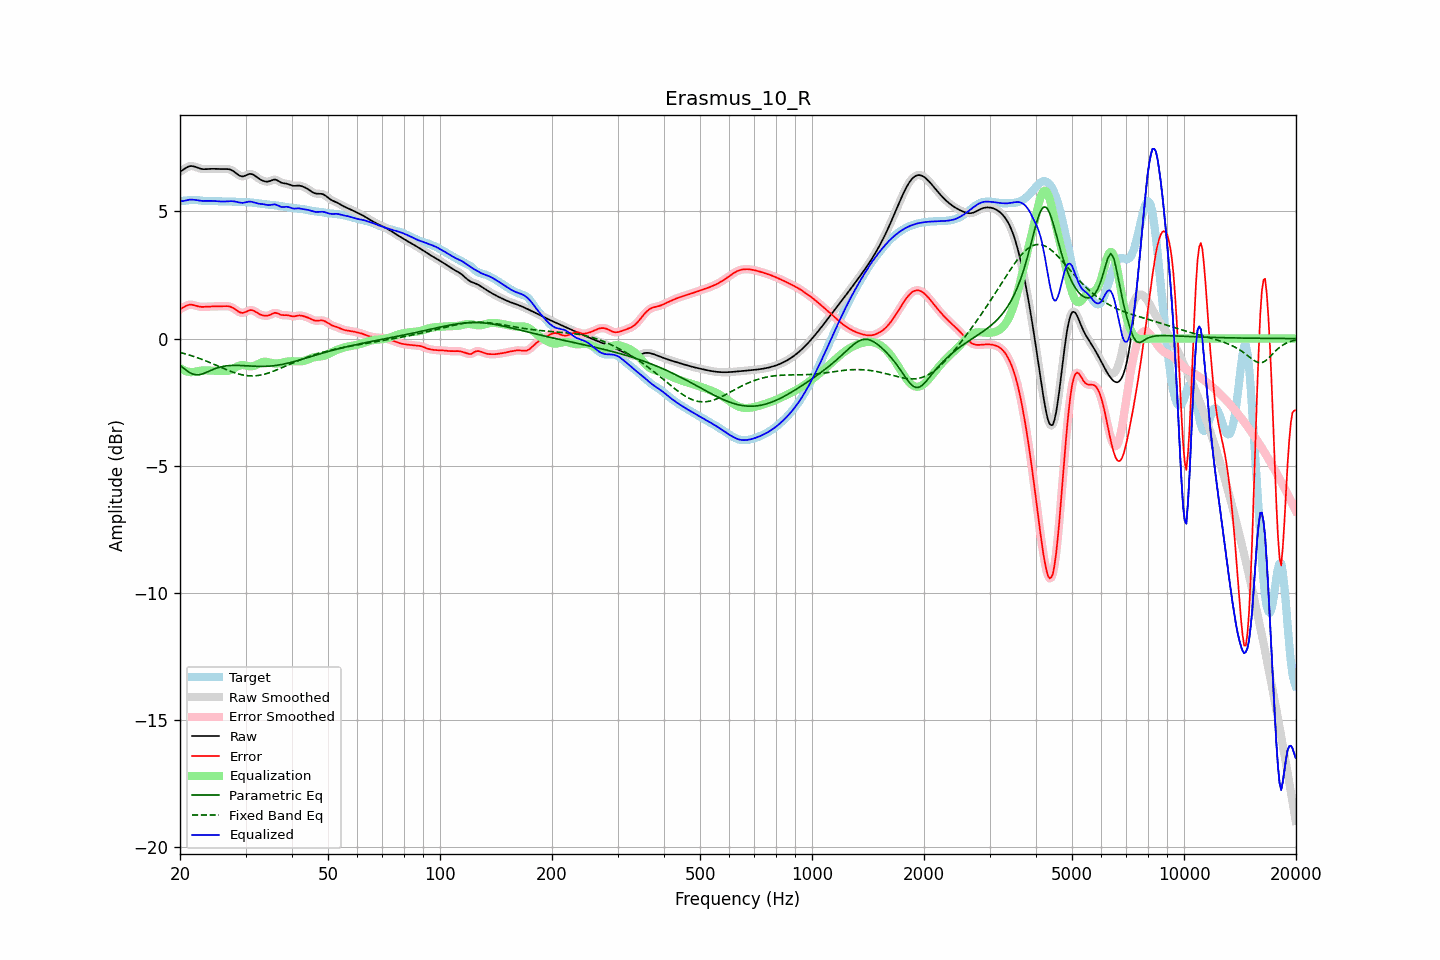

The file beside this chart, header and first rows:
frequency, raw, error, smoothed, error_smoothed, equalization, parametric_eq, fixed_band_eq, equalized_raw, equalized_smoothed, target
20.00, 6.56, 1.15, 6.56, 1.15, -1.16, -1.05, -0.54, 5.40, 5.40, 5.41
20.20, 6.60, 1.19, 6.60, 1.19, -1.20, -1.10, -0.56, 5.40, 5.40, 5.41
20.40, 6.64, 1.22, 6.64, 1.23, -1.23, -1.15, -0.58, 5.41, 5.41, 5.42
20.61, 6.68, 1.26, 6.68, 1.26, -1.26, -1.20, -0.59, 5.42, 5.42, 5.42
20.81, 6.72, 1.29, 6.72, 1.29, -1.28, -1.25, -0.61, 5.44, 5.44, 5.43
21.02, 6.75, 1.32, 6.75, 1.32, -1.30, -1.29, -0.63, 5.45, 5.45, 5.44
21.23, 6.78, 1.33, 6.77, 1.33, -1.31, -1.34, -0.65, 5.46, 5.46, 5.45
21.44, 6.78, 1.33, 6.78, 1.33, -1.32, -1.37, -0.67, 5.46, 5.46, 5.45
21.66, 6.77, 1.32, 6.78, 1.32, -1.32, -1.40, -0.69, 5.46, 5.46, 5.45
21.87, 6.76, 1.31, 6.76, 1.31, -1.31, -1.41, -0.71, 5.45, 5.45, 5.45
22.09, 6.74, 1.29, 6.74, 1.29, -1.29, -1.42, -0.73, 5.44, 5.44, 5.45
22.31, 6.71, 1.27, 6.72, 1.27, -1.28, -1.42, -0.76, 5.43, 5.43, 5.44
22.54, 6.69, 1.26, 6.69, 1.26, -1.27, -1.42, -0.78, 5.42, 5.42, 5.43
22.76, 6.67, 1.25, 6.67, 1.25, -1.26, -1.40, -0.80, 5.42, 5.42, 5.43
22.99, 6.66, 1.24, 6.66, 1.25, -1.25, -1.39, -0.83, 5.41, 5.41, 5.42
23.22, 6.66, 1.25, 6.66, 1.25, -1.25, -1.36, -0.85, 5.41, 5.41, 5.41
23.45, 6.66, 1.25, 6.66, 1.25, -1.25, -1.34, -0.87, 5.41, 5.41, 5.41
23.69, 6.66, 1.25, 6.66, 1.25, -1.25, -1.31, -0.90, 5.41, 5.41, 5.41
23.92, 6.67, 1.26, 6.67, 1.26, -1.25, -1.28, -0.93, 5.41, 5.41, 5.41
24.16, 6.67, 1.26, 6.67, 1.26, -1.26, -1.25, -0.95, 5.41, 5.41, 5.41
24.40, 6.67, 1.26, 6.67, 1.26, -1.26, -1.23, -0.98, 5.41, 5.41, 5.41
24.65, 6.67, 1.26, 6.67, 1.26, -1.26, -1.20, -1.01, 5.41, 5.41, 5.41
24.89, 6.67, 1.26, 6.67, 1.26, -1.27, -1.18, -1.03, 5.41, 5.41, 5.41
25.14, 6.67, 1.27, 6.67, 1.27, -1.27, -1.16, -1.06, 5.40, 5.40, 5.40
25.39, 6.66, 1.27, 6.67, 1.27, -1.27, -1.14, -1.09, 5.39, 5.39, 5.40
25.65, 6.66, 1.27, 6.66, 1.27, -1.27, -1.12, -1.12, 5.39, 5.39, 5.39
25.91, 6.66, 1.27, 6.66, 1.27, -1.28, -1.10, -1.14, 5.39, 5.39, 5.39
26.16, 6.66, 1.28, 6.66, 1.28, -1.28, -1.09, -1.17, 5.39, 5.39, 5.39
26.43, 6.67, 1.28, 6.67, 1.28, -1.28, -1.08, -1.20, 5.39, 5.39, 5.39
26.69, 6.66, 1.28, 6.67, 1.28, -1.27, -1.07, -1.22, 5.39, 5.39, 5.39
26.96, 6.66, 1.27, 6.66, 1.27, -1.26, -1.06, -1.25, 5.40, 5.40, 5.39
27.23, 6.65, 1.26, 6.65, 1.26, -1.25, -1.06, -1.27, 5.40, 5.40, 5.39
27.50, 6.62, 1.24, 6.62, 1.24, -1.22, -1.06, -1.30, 5.40, 5.40, 5.39
27.77, 6.59, 1.20, 6.59, 1.20, -1.19, -1.05, -1.32, 5.40, 5.40, 5.38
28.05, 6.54, 1.16, 6.54, 1.16, -1.15, -1.05, -1.34, 5.39, 5.39, 5.38
28.33, 6.49, 1.12, 6.49, 1.12, -1.12, -1.05, -1.36, 5.38, 5.38, 5.38
28.62, 6.45, 1.08, 6.45, 1.08, -1.08, -1.05, -1.38, 5.36, 5.36, 5.37
28.90, 6.41, 1.04, 6.41, 1.04, -1.06, -1.06, -1.40, 5.35, 5.35, 5.37
29.19, 6.38, 1.02, 6.38, 1.02, -1.04, -1.06, -1.42, 5.34, 5.34, 5.37
29.48, 6.37, 1.01, 6.38, 1.01, -1.04, -1.06, -1.43, 5.33, 5.34, 5.37
29.78, 6.39, 1.03, 6.39, 1.03, -1.05, -1.07, -1.44, 5.34, 5.34, 5.36
30.08, 6.41, 1.05, 6.42, 1.05, -1.06, -1.07, -1.45, 5.36, 5.36, 5.36
30.38, 6.45, 1.08, 6.44, 1.08, -1.07, -1.07, -1.46, 5.37, 5.37, 5.36
30.68, 6.47, 1.11, 6.47, 1.11, -1.08, -1.08, -1.46, 5.38, 5.38, 5.36
30.99, 6.47, 1.12, 6.47, 1.12, -1.09, -1.08, -1.47, 5.38, 5.38, 5.35
31.30, 6.46, 1.11, 6.46, 1.11, -1.09, -1.08, -1.47, 5.37, 5.37, 5.35
31.61, 6.43, 1.09, 6.43, 1.09, -1.07, -1.09, -1.47, 5.35, 5.35, 5.34
31.93, 6.38, 1.05, 6.38, 1.05, -1.05, -1.09, -1.46, 5.33, 5.33, 5.33
32.24, 6.33, 1.01, 6.34, 1.01, -1.02, -1.09, -1.46, 5.31, 5.32, 5.32
32.57, 6.29, 0.97, 6.29, 0.98, -0.99, -1.09, -1.45, 5.30, 5.30, 5.31
32.89, 6.25, 0.95, 6.25, 0.95, -0.95, -1.09, -1.44, 5.30, 5.30, 5.30
33.22, 6.22, 0.92, 6.22, 0.92, -0.93, -1.09, -1.42, 5.29, 5.29, 5.30
33.55, 6.19, 0.91, 6.19, 0.91, -0.91, -1.09, -1.41, 5.28, 5.28, 5.29
33.89, 6.18, 0.90, 6.18, 0.90, -0.91, -1.09, -1.39, 5.27, 5.27, 5.28
34.23, 6.17, 0.90, 6.17, 0.90, -0.91, -1.09, -1.37, 5.26, 5.26, 5.27
34.57, 6.17, 0.91, 6.18, 0.91, -0.93, -1.09, -1.35, 5.25, 5.25, 5.27
34.92, 6.19, 0.93, 6.20, 0.93, -0.94, -1.08, -1.33, 5.25, 5.25, 5.26
35.27, 6.22, 0.97, 6.22, 0.97, -0.96, -1.08, -1.31, 5.26, 5.26, 5.25
35.62, 6.24, 0.99, 6.24, 0.99, -0.97, -1.07, -1.28, 5.27, 5.27, 5.25
35.97, 6.25, 1.01, 6.25, 1.01, -0.98, -1.06, -1.26, 5.28, 5.27, 5.24
... 635 more rows
